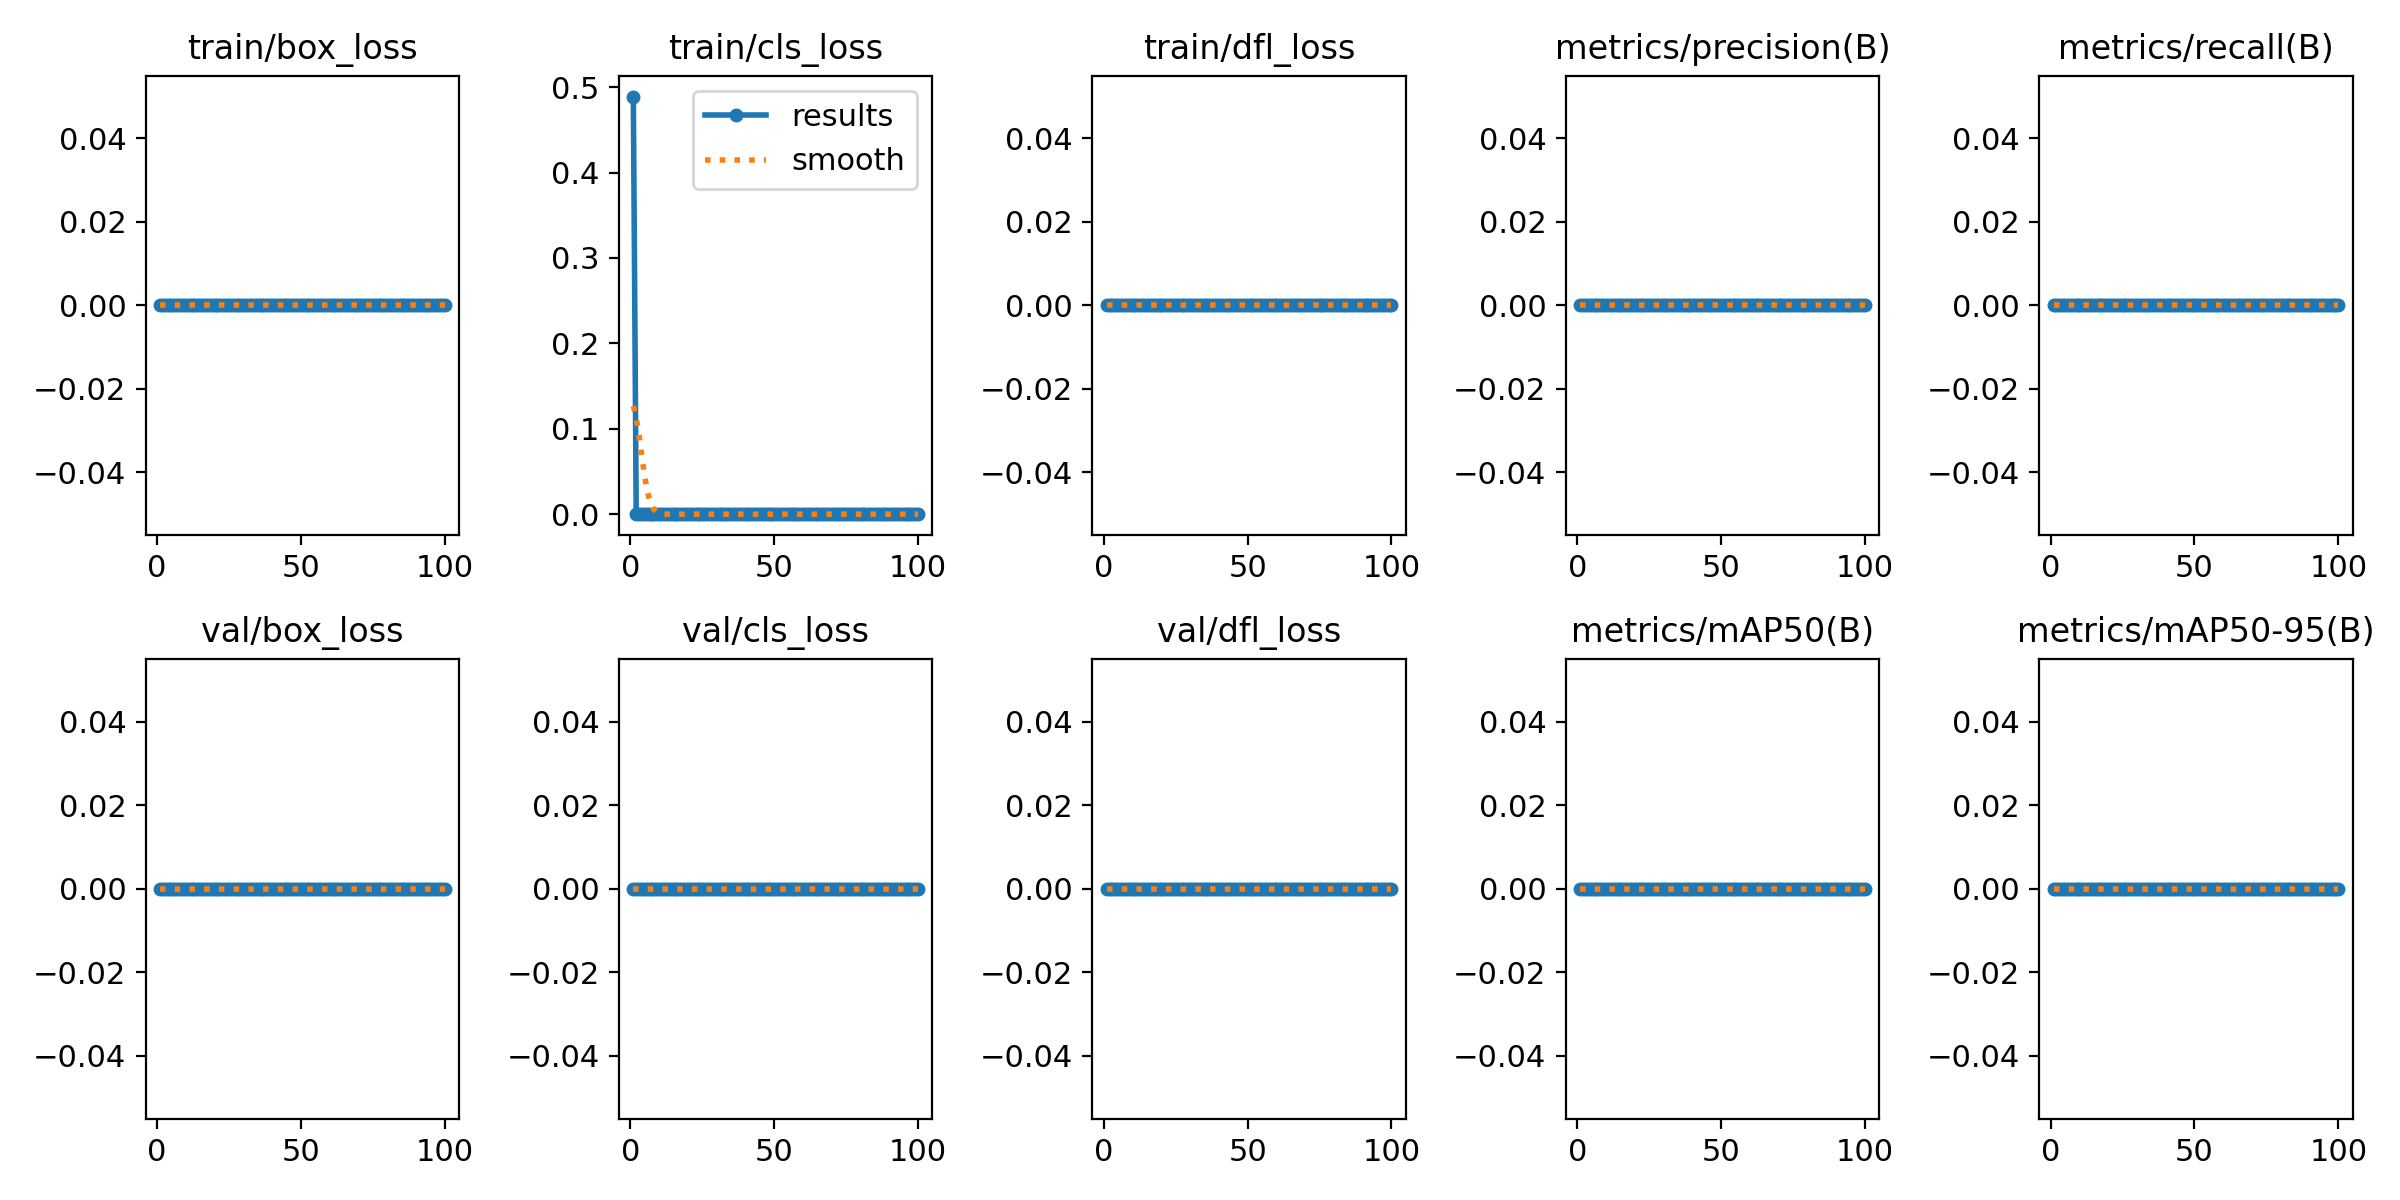

Data behind this chart, as committed beside it:
epoch, time, train/box_loss, train/cls_loss, train/dfl_loss, metrics/precision(B), metrics/recall(B), metrics/mAP50(B), metrics/mAP50-95(B), val/box_loss, val/cls_loss, val/dfl_loss, lr/pg0, lr/pg1, lr/pg2
1, 1653, 0, 0.489, 0, 0, 0, 0, 0, 0, 0, 0, 0.003333, 0.003333, 0.003333
2, 3094, 0, 0, 0, 0, 0, 0, 0, 0, 0, 0, 0.0066, 0.0066, 0.0066
3, 4473, 0, 0, 0, 0, 0, 0, 0, 0, 0, 0, 0.009802, 0.009802, 0.009802
4, 5840, 0, 0, 0, 0, 0, 0, 0, 0, 0, 0, 0.009703, 0.009703, 0.009703
5, 7199, 0, 0, 0, 0, 0, 0, 0, 0, 0, 0, 0.009604, 0.009604, 0.009604
6, 8557, 0, 0, 0, 0, 0, 0, 0, 0, 0, 0, 0.009505, 0.009505, 0.009505
7, 9913, 0, 0, 0, 0, 0, 0, 0, 0, 0, 0, 0.009406, 0.009406, 0.009406
8, 11267, 0, 0, 0, 0, 0, 0, 0, 0, 0, 0, 0.009307, 0.009307, 0.009307
9, 12621, 0, 0, 0, 0, 0, 0, 0, 0, 0, 0, 0.009208, 0.009208, 0.009208
10, 13974, 0, 0, 0, 0, 0, 0, 0, 0, 0, 0, 0.009109, 0.009109, 0.009109
11, 15317, 0, 0, 0, 0, 0, 0, 0, 0, 0, 0, 0.00901, 0.00901, 0.00901
12, 16659, 0, 0, 0, 0, 0, 0, 0, 0, 0, 0, 0.008911, 0.008911, 0.008911
13, 18001, 0, 0, 0, 0, 0, 0, 0, 0, 0, 0, 0.008812, 0.008812, 0.008812
14, 19343, 0, 0, 0, 0, 0, 0, 0, 0, 0, 0, 0.008713, 0.008713, 0.008713
15, 20686, 0, 0, 0, 0, 0, 0, 0, 0, 0, 0, 0.008614, 0.008614, 0.008614
16, 22028, 0, 0, 0, 0, 0, 0, 0, 0, 0, 0, 0.008515, 0.008515, 0.008515
17, 23371, 0, 0, 0, 0, 0, 0, 0, 0, 0, 0, 0.008416, 0.008416, 0.008416
18, 24723, 0, 0, 0, 0, 0, 0, 0, 0, 0, 0, 0.008317, 0.008317, 0.008317
19, 26094, 0, 0, 0, 0, 0, 0, 0, 0, 0, 0, 0.008218, 0.008218, 0.008218
20, 27480, 0, 0, 0, 0, 0, 0, 0, 0, 0, 0, 0.008119, 0.008119, 0.008119
21, 28912, 0, 0, 0, 0, 0, 0, 0, 0, 0, 0, 0.00802, 0.00802, 0.00802
22, 30376, 0, 0, 0, 0, 0, 0, 0, 0, 0, 0, 0.007921, 0.007921, 0.007921
23, 31802, 0, 0, 0, 0, 0, 0, 0, 0, 0, 0, 0.007822, 0.007822, 0.007822
24, 33227, 0, 0, 0, 0, 0, 0, 0, 0, 0, 0, 0.007723, 0.007723, 0.007723
25, 34651, 0, 0, 0, 0, 0, 0, 0, 0, 0, 0, 0.007624, 0.007624, 0.007624
26, 36071, 0, 0, 0, 0, 0, 0, 0, 0, 0, 0, 0.007525, 0.007525, 0.007525
27, 37525, 0, 0, 0, 0, 0, 0, 0, 0, 0, 0, 0.007426, 0.007426, 0.007426
28, 1315, 0, 0, 0, 0, 0, 0, 0, 0, 0, 0, 0.007327, 0.007327, 0.007327
29, 2640, 0, 0, 0, 0, 0, 0, 0, 0, 0, 0, 0.007228, 0.007228, 0.007228
30, 3958, 0, 0, 0, 0, 0, 0, 0, 0, 0, 0, 0.007129, 0.007129, 0.007129
31, 5300, 0, 0, 0, 0, 0, 0, 0, 0, 0, 0, 0.00703, 0.00703, 0.00703
32, 6639, 0, 0, 0, 0, 0, 0, 0, 0, 0, 0, 0.006931, 0.006931, 0.006931
33, 7974, 0, 0, 0, 0, 0, 0, 0, 0, 0, 0, 0.006832, 0.006832, 0.006832
34, 9305, 0, 0, 0, 0, 0, 0, 0, 0, 0, 0, 0.006733, 0.006733, 0.006733
35, 10637, 0, 0, 0, 0, 0, 0, 0, 0, 0, 0, 0.006634, 0.006634, 0.006634
36, 11970, 0, 0, 0, 0, 0, 0, 0, 0, 0, 0, 0.006535, 0.006535, 0.006535
37, 13303, 0, 0, 0, 0, 0, 0, 0, 0, 0, 0, 0.006436, 0.006436, 0.006436
38, 14634, 0, 0, 0, 0, 0, 0, 0, 0, 0, 0, 0.006337, 0.006337, 0.006337
39, 15970, 0, 0, 0, 0, 0, 0, 0, 0, 0, 0, 0.006238, 0.006238, 0.006238
40, 17306, 0, 0, 0, 0, 0, 0, 0, 0, 0, 0, 0.006139, 0.006139, 0.006139
41, 18644, 0, 0, 0, 0, 0, 0, 0, 0, 0, 0, 0.00604, 0.00604, 0.00604
42, 19984, 0, 0, 0, 0, 0, 0, 0, 0, 0, 0, 0.005941, 0.005941, 0.005941
43, 21324, 0, 0, 0, 0, 0, 0, 0, 0, 0, 0, 0.005842, 0.005842, 0.005842
44, 22668, 0, 0, 0, 0, 0, 0, 0, 0, 0, 0, 0.005743, 0.005743, 0.005743
45, 24017, 0, 0, 0, 0, 0, 0, 0, 0, 0, 0, 0.005644, 0.005644, 0.005644
46, 25390, 0, 0, 0, 0, 0, 0, 0, 0, 0, 0, 0.005545, 0.005545, 0.005545
47, 1419, 0, 0, 0, 0, 0, 0, 0, 0, 0, 0, 0.005446, 0.005446, 0.005446
48, 2882, 0, 0, 0, 0, 0, 0, 0, 0, 0, 0, 0.005347, 0.005347, 0.005347
49, 4358, 0, 0, 0, 0, 0, 0, 0, 0, 0, 0, 0.005248, 0.005248, 0.005248
50, 5852, 0, 0, 0, 0, 0, 0, 0, 0, 0, 0, 0.005149, 0.005149, 0.005149
51, 7366, 0, 0, 0, 0, 0, 0, 0, 0, 0, 0, 0.00505, 0.00505, 0.00505
52, 8885, 0, 0, 0, 0, 0, 0, 0, 0, 0, 0, 0.004951, 0.004951, 0.004951
53, 10403, 0, 0, 0, 0, 0, 0, 0, 0, 0, 0, 0.004852, 0.004852, 0.004852
54, 11922, 0, 0, 0, 0, 0, 0, 0, 0, 0, 0, 0.004753, 0.004753, 0.004753
55, 13442, 0, 0, 0, 0, 0, 0, 0, 0, 0, 0, 0.004654, 0.004654, 0.004654
56, 14963, 0, 0, 0, 0, 0, 0, 0, 0, 0, 0, 0.004555, 0.004555, 0.004555
57, 16483, 0, 0, 0, 0, 0, 0, 0, 0, 0, 0, 0.004456, 0.004456, 0.004456
58, 18004, 0, 0, 0, 0, 0, 0, 0, 0, 0, 0, 0.004357, 0.004357, 0.004357
59, 19524, 0, 0, 0, 0, 0, 0, 0, 0, 0, 0, 0.004258, 0.004258, 0.004258
60, 21045, 0, 0, 0, 0, 0, 0, 0, 0, 0, 0, 0.004159, 0.004159, 0.004159
... 40 more rows
